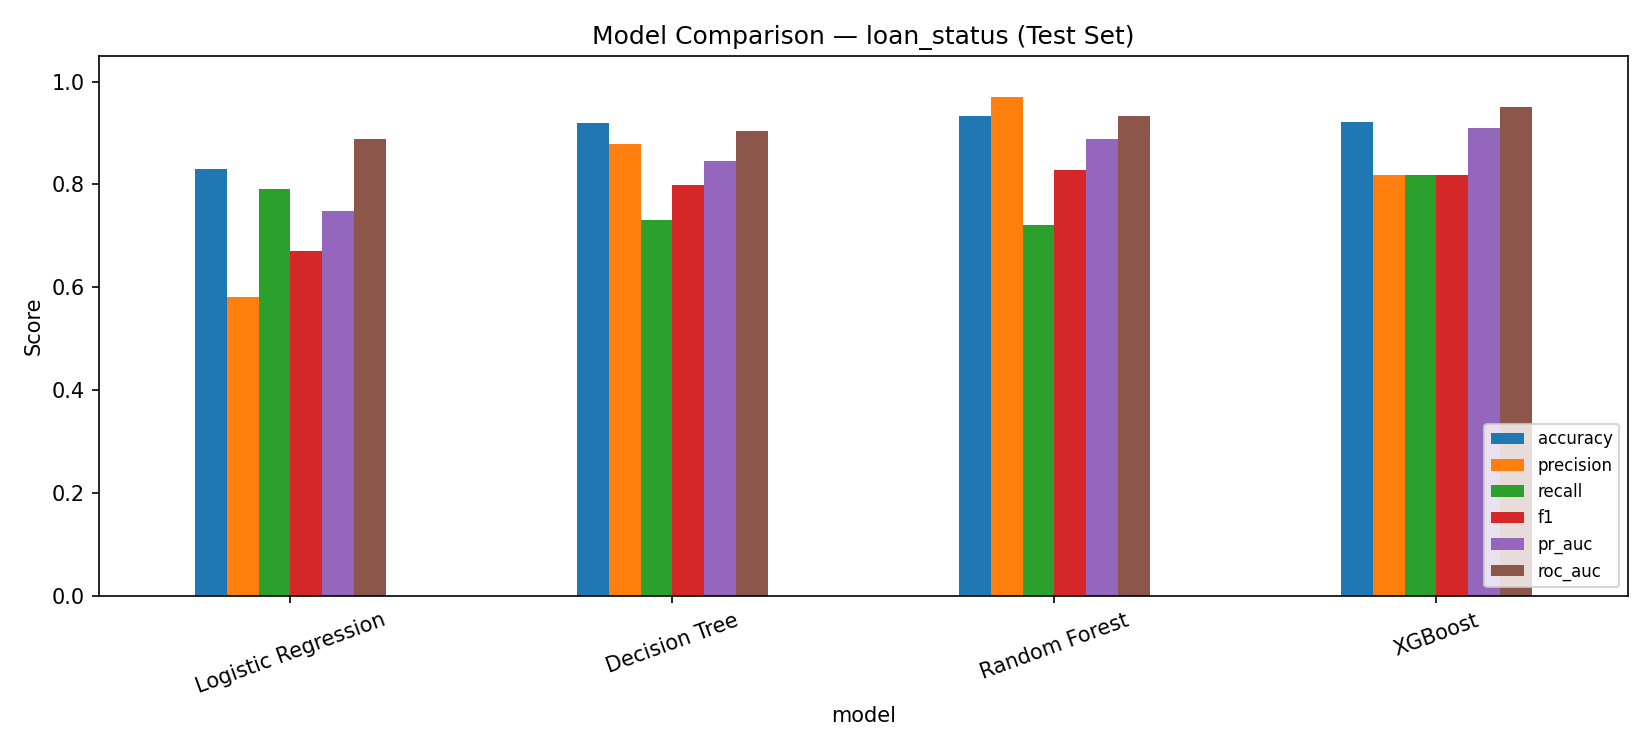

The table this chart was drawn from, first rows:
model, accuracy, precision, recall, f1, pr_auc, roc_auc
Logistic Regression, 0.83, 0.582, 0.7913, 0.6707, 0.7482, 0.8881
Decision Tree, 0.9192, 0.8795, 0.7306, 0.7982, 0.8465, 0.9037
Random Forest, 0.9341, 0.9697, 0.7214, 0.8273, 0.8882, 0.9327
XGBoost, 0.9207, 0.8192, 0.8181, 0.8186, 0.91, 0.9517
